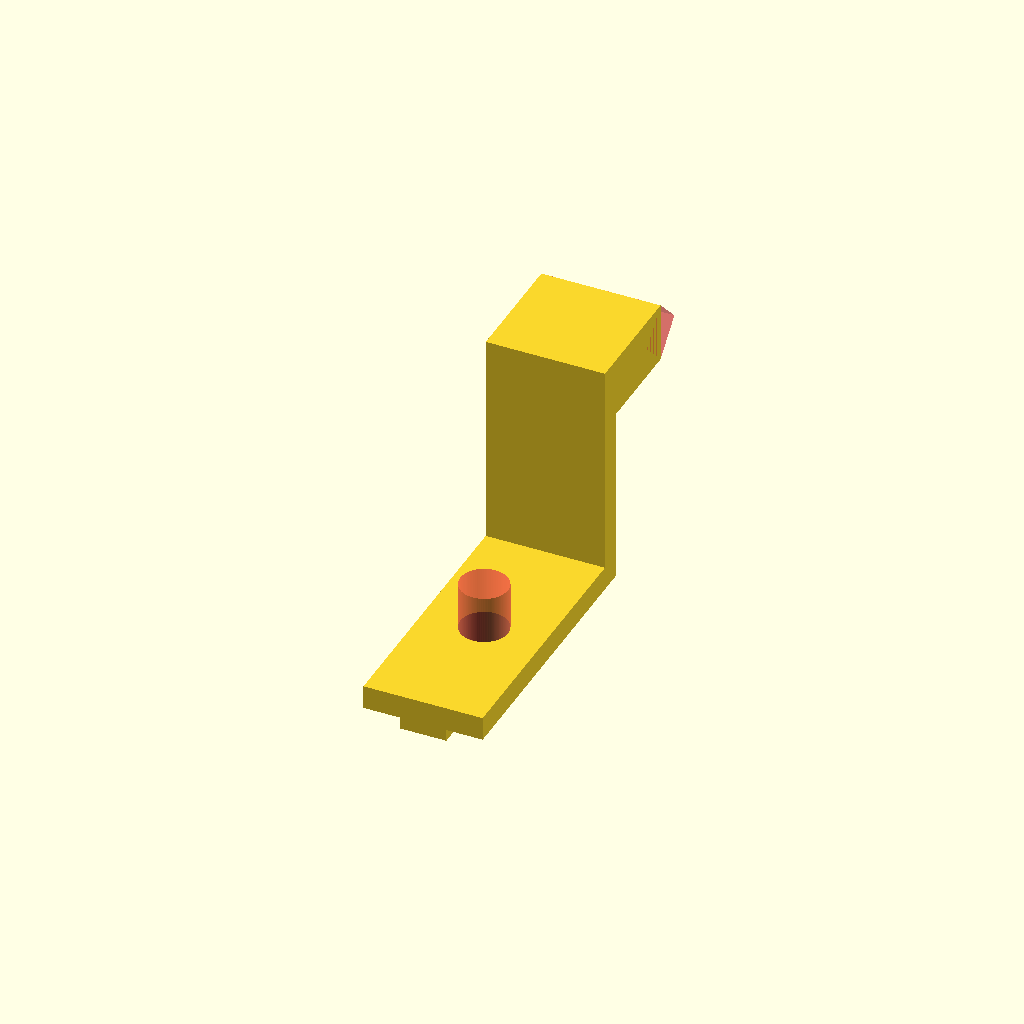
Cell 1: rendered with the file's own defaults.
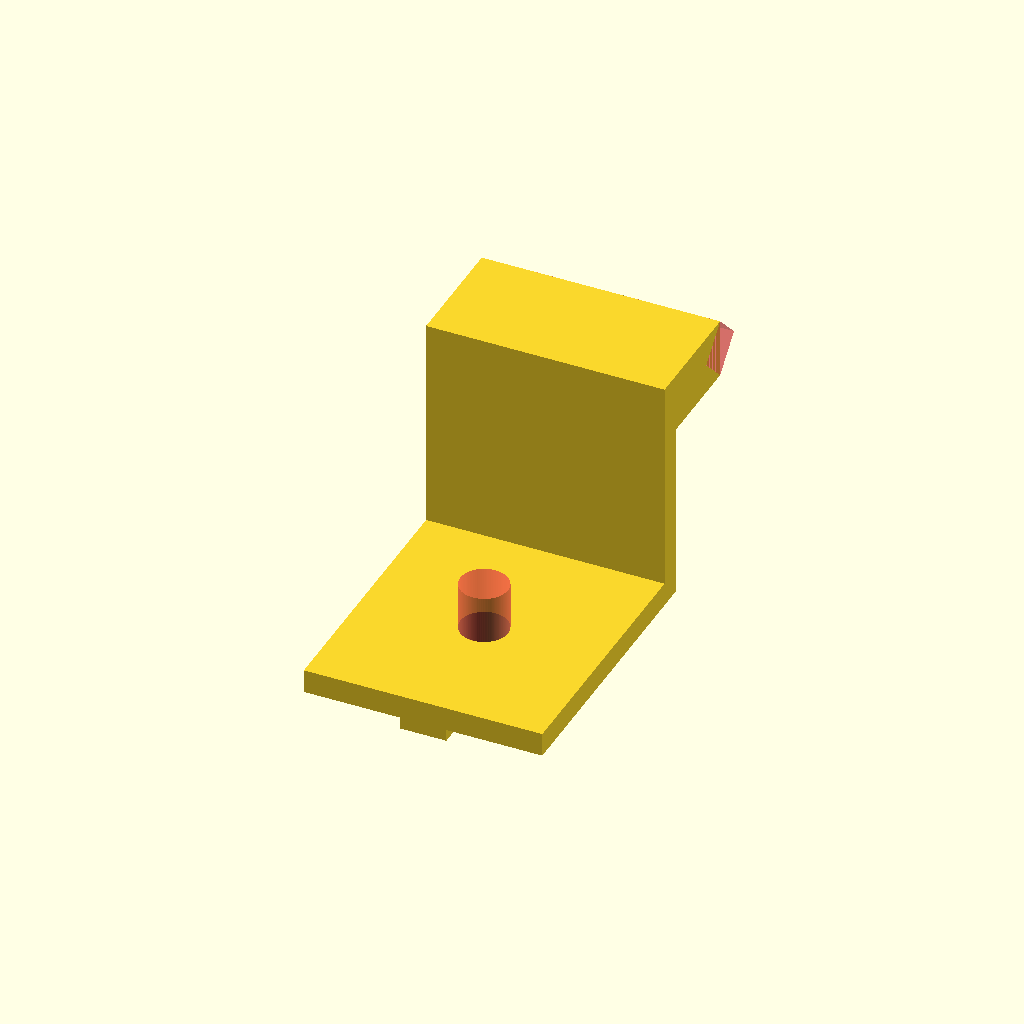
Cell 2 — width set to 20, the other parameters unchanged.
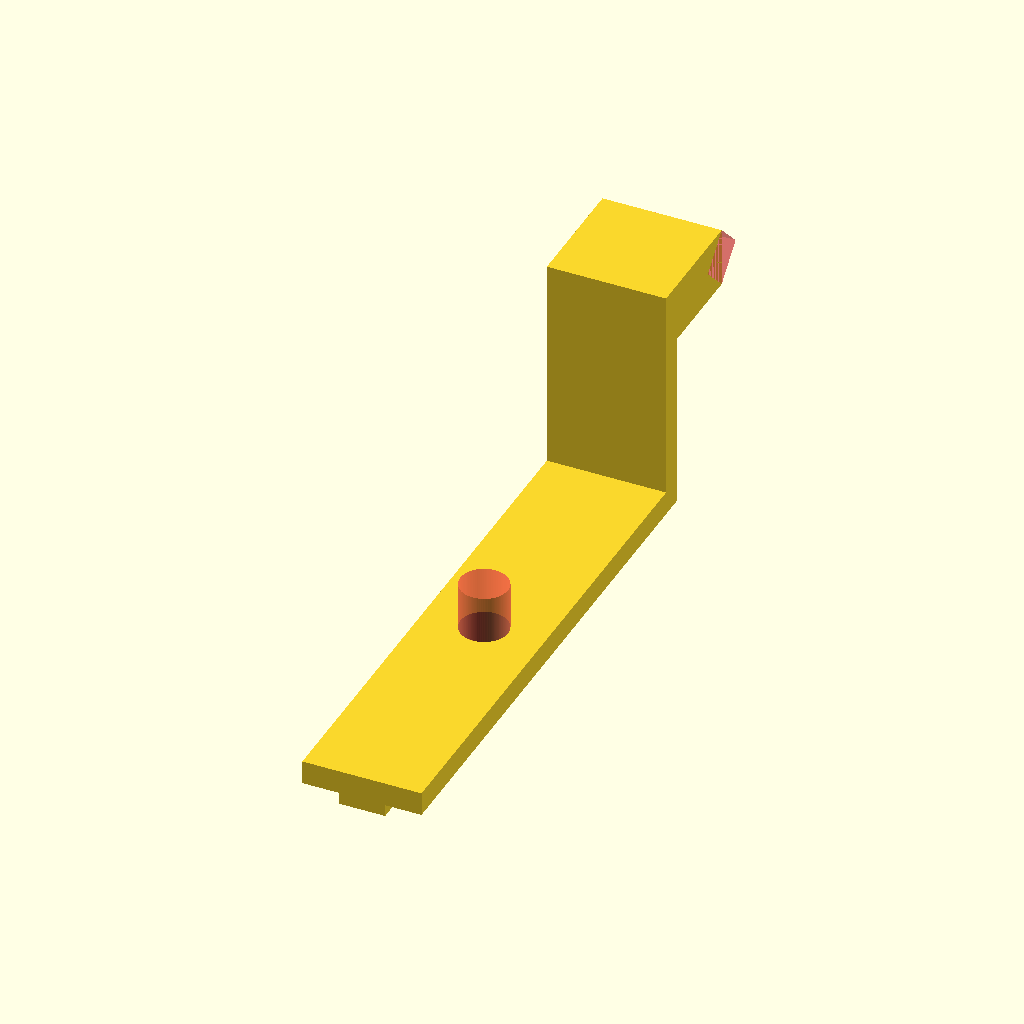
Cell 3 — baseLength set to 44, the other parameters unchanged.
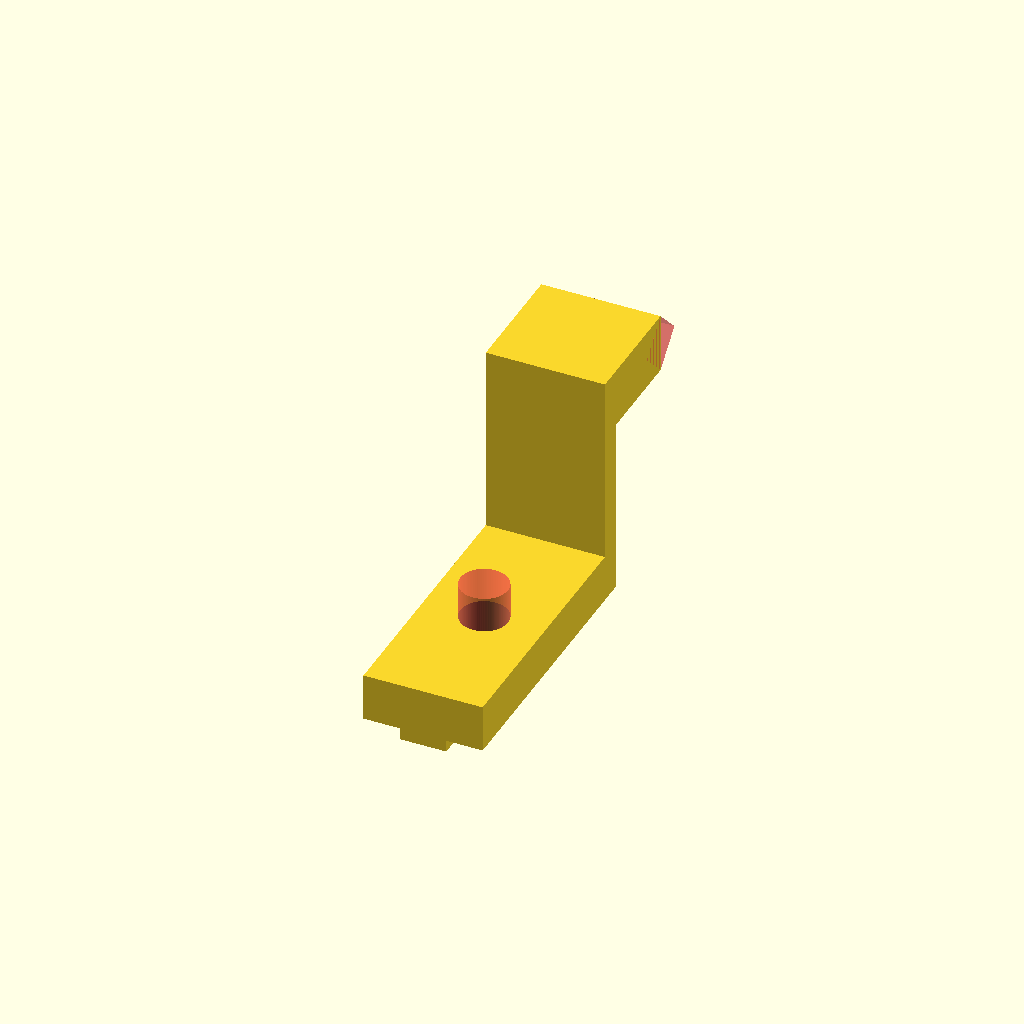
Cell 4: the same model with baseThickness = 4.
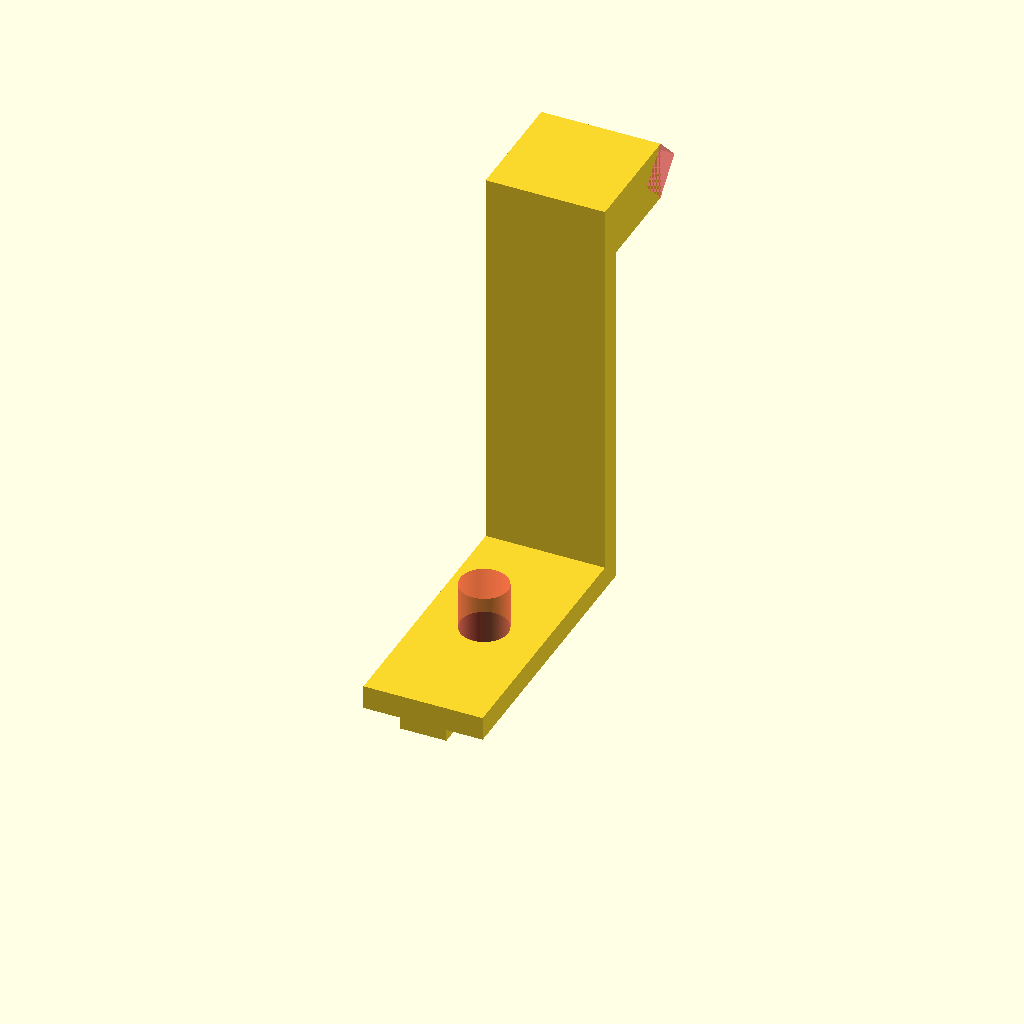
Cell 5: the same model with printHolderHeight = 30.
All cells are drawn from one camera (rotation 55°, 0°, 25°, orthographic, colour scheme Cornfield), so only the parameter changes between them.
Source of the model, openScad/probingStation/pcbHolder.scad:
$fn=90;
width = 10;
baseLength = 22;
baseThickness = 2;
difference(){
	union(){
		cube([width, baseLength, baseThickness], center = true);
		translate([0, 0, -0.5-baseThickness/2])
			cube([3.9, baseLength, 1], center = true);
	}
	#cylinder(d=4, h=10, center=true);
}

printHolderHeight = 15;
verticalThickness = 2;
translate([0, (baseLength+verticalThickness)/2, (printHolderHeight-baseThickness)/2])
	cube([width, verticalThickness, printHolderHeight], center=true);


holderLength = 10;
holderThickness = 5;
translate([0, (baseLength+holderLength)/2, printHolderHeight+(holderThickness-baseThickness)/2])
	difference(){
		cube([width, holderLength, holderThickness], center=true);
		#translate([-width/2, holderLength/2, 0])
			rotate([0, 90, 0])
				cylinder(d=holderThickness, h=width, $fn=4);
	}
Parameter table extracted from the source (name, type, default, range or options):
width: number, default 10
baseLength: number, default 22
baseThickness: number, default 2
printHolderHeight: number, default 15
verticalThickness: number, default 2
holderLength: number, default 10
holderThickness: number, default 5
